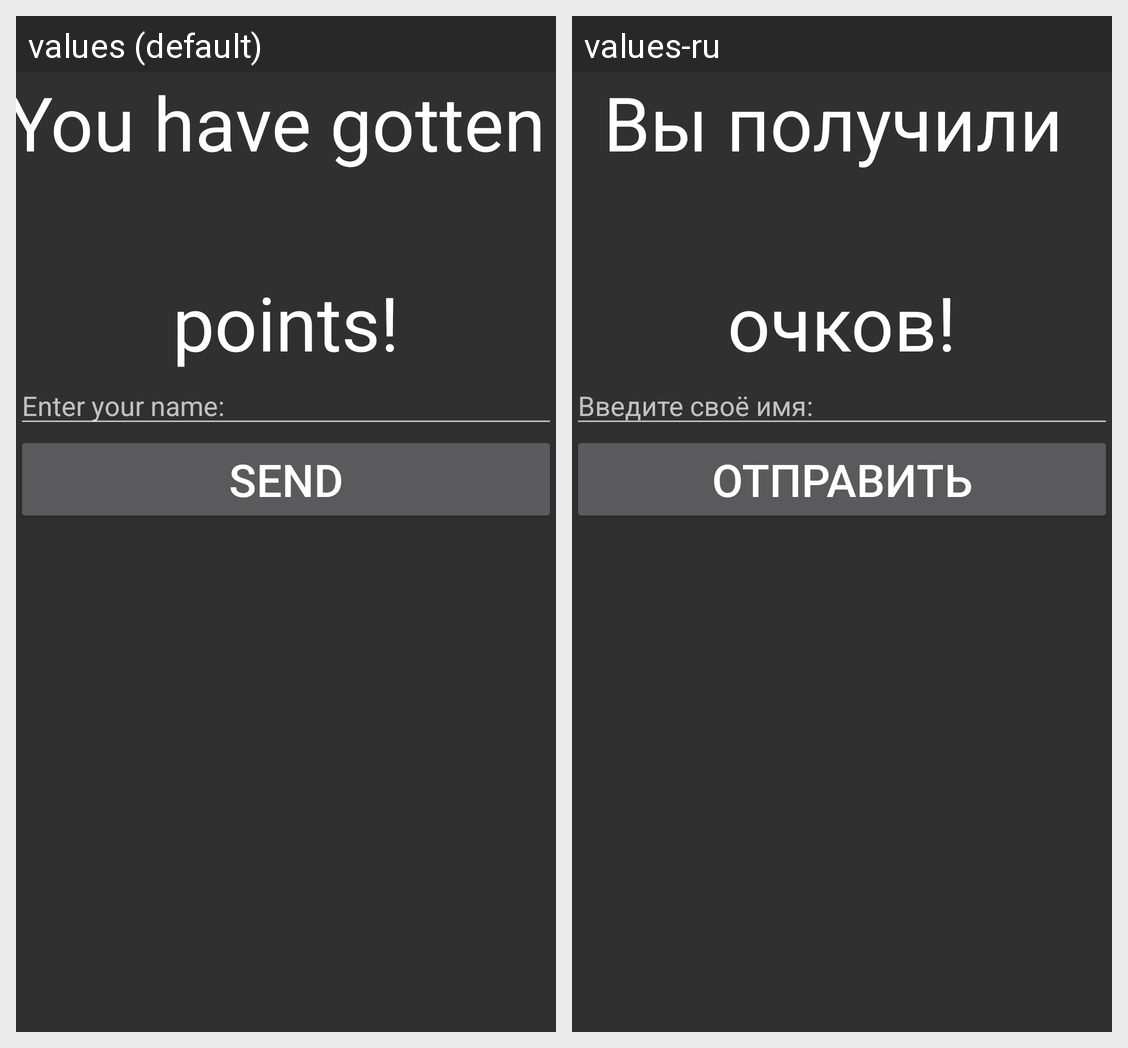

The same Android screen rendered under two of its app's locales, left to right. List the strings drawn on it with the default value and each locale's translation.
Android screen res/layout/activity_win.xml rendered under 2 locales, left to right: values (default), values-ru. Device: Nexus 5 (rendered at 1080×1920; each locale shown at half size, 540×960, under a caption strip naming it); theme Theme.AppCompat.NoActionBar.
Strings drawn on this screen, with the default value and each locale's value (text and hints the layout hard-codes, and strings that could not be matched under every locale, appear in the picture but are not listed):

WinMessageHeader1
  values: You have gotten 
  values-ru: Вы получили 

WinMessageHeader2
  values: points!
  values-ru: очков!

WinMessageAskName
  values: Enter your name:
  values-ru: Введите своё имя:

WinMessageSendButton
  values: Send
  values-ru: Отправить
